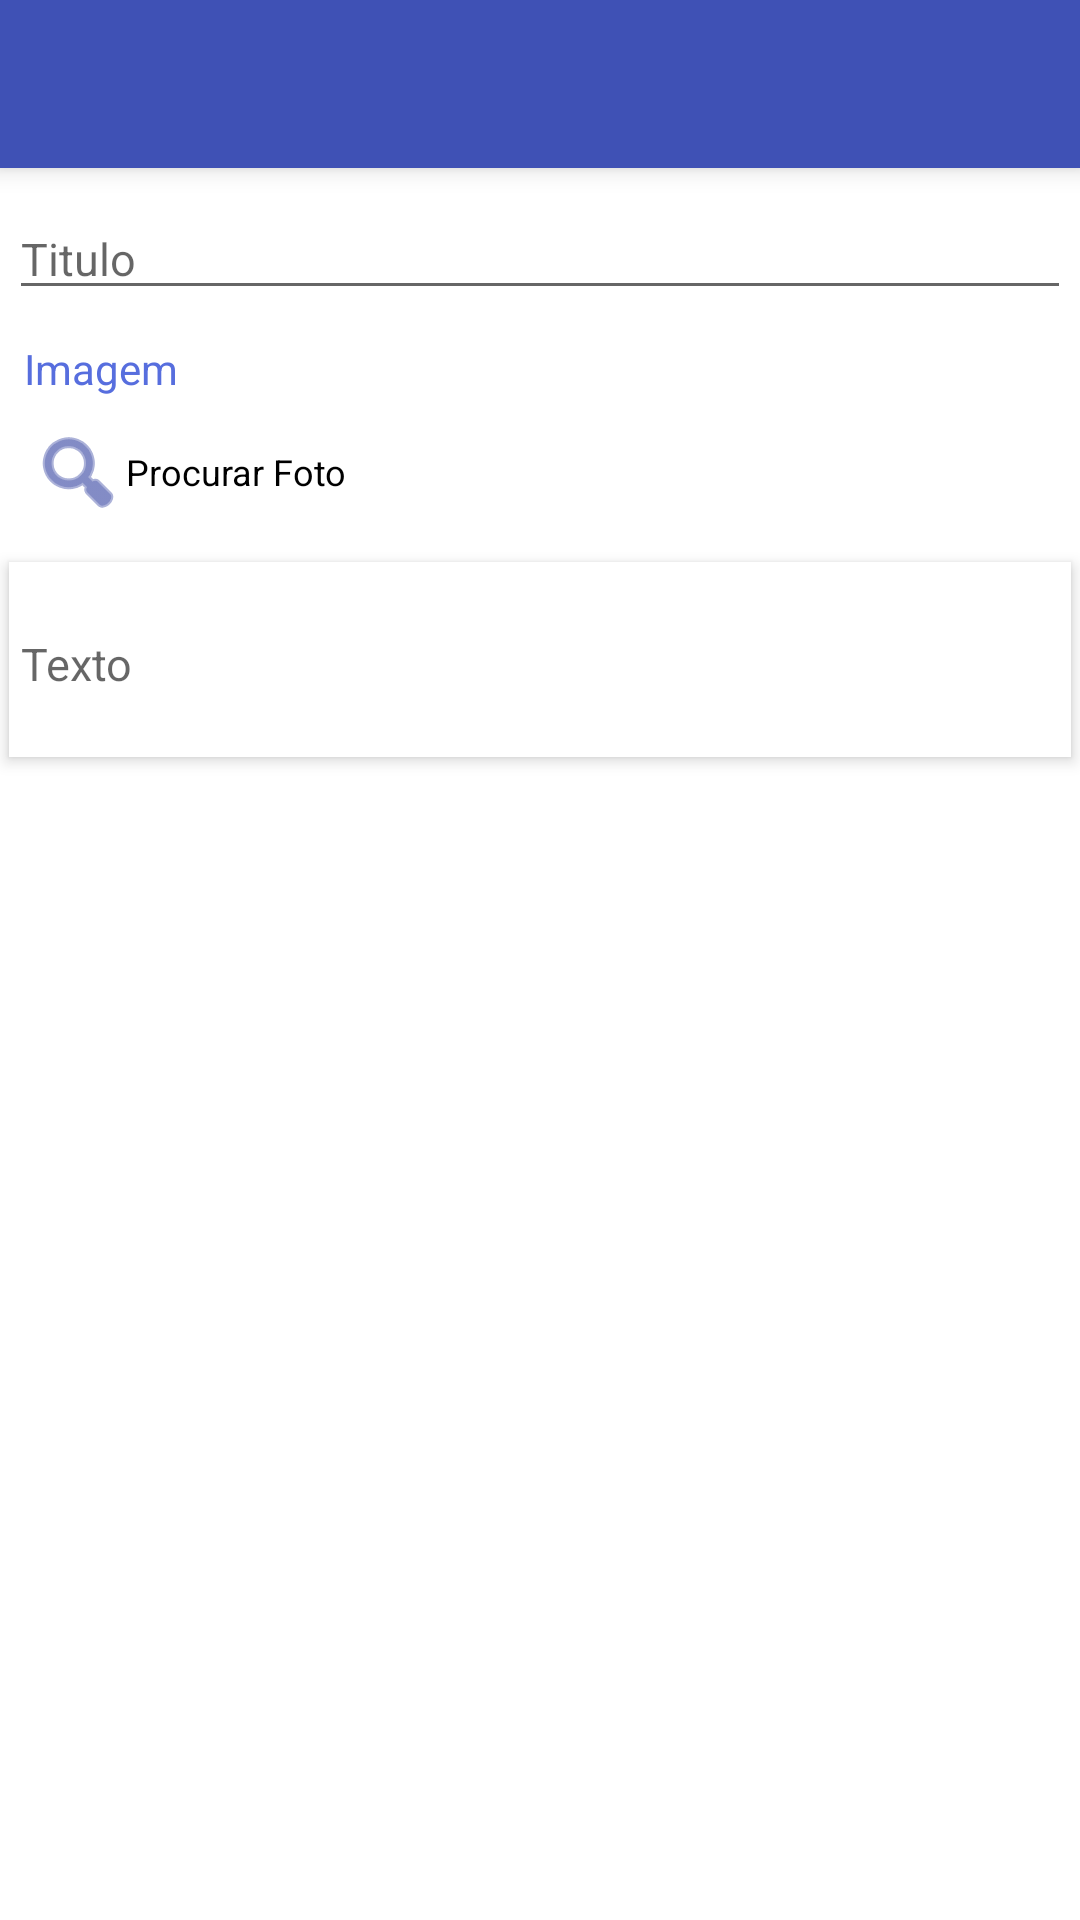

Android layout source for this screen:
<!-- AndroidManifest.xml: application theme AppTheme -->
<!-- res/layout/layout_cad_avisos.xml -->
<?xml version="1.0" encoding="utf-8"?>
<RelativeLayout xmlns:android="http://schemas.android.com/apk/res/android"
    xmlns:app="http://schemas.android.com/apk/res-auto"
    android:orientation="vertical"
    android:layout_width="match_parent"
    android:layout_height="match_parent"
    android:clickable="false"
    android:background="@android:color/white">

    <android.support.design.widget.AppBarLayout android:layout_height="wrap_content"
        android:layout_width="match_parent"
        android:elevation="5dp"
        android:theme="@style/AppTheme.AppBarOverlay"
        android:id="@+id/view4">

        <android.support.v7.widget.Toolbar
            android:id="@+id/bar"
            android:layout_height="?attr/actionBarSize"
            android:layout_width="match_parent"
            android:minHeight="?attr/actionBarSize"
            android:layout_alignParentLeft="true"
            android:background="?attr/colorPrimary"
            app:popupTheme="@style/AppTheme.PopupOverlay" />
    </android.support.design.widget.AppBarLayout>

    <ScrollView
        android:layout_width="wrap_content"
        android:layout_height="wrap_content"
        android:id="@+id/scrollView"
        android:layout_below="@+id/view4"
        android:scrollIndicators="none">

        <RelativeLayout
            android:layout_width="match_parent"
            android:layout_height="match_parent"
            android:layout_alignParentBottom="true"
            android:layout_alignParentRight="true"
            android:layout_alignParentEnd="true">

            <ImageView
                android:layout_width="match_parent"
                android:layout_height="wrap_content"
                android:id="@+id/ivAviso"
                android:layout_below="@+id/textView4"
                android:layout_alignParentRight="true"
                android:layout_alignParentEnd="true"
                android:layout_marginLeft="5dp"
                android:layout_marginRight="5dp"
                android:layout_marginTop="5dp" />

            <TextView
                android:layout_width="wrap_content"
                android:layout_height="wrap_content"
                android:text="Imagem"
                android:id="@+id/textView4"
                android:layout_below="@+id/edTitle"
                android:layout_alignLeft="@+id/edTitle"
                android:layout_alignStart="@+id/edTitle"
                android:layout_marginTop="10dp"
                android:textColor="@color/colorAccent"
                android:layout_marginLeft="5dp" />

            <EditText
                android:layout_width="match_parent"
                android:layout_height="wrap_content"
                android:id="@+id/edTitle"
                android:hint="Titulo"
                android:layout_alignParentRight="true"
                android:layout_alignParentEnd="true"
                android:layout_marginTop="10dp"
                android:layout_marginLeft="3dp"
                android:layout_marginRight="3dp"
                android:textSize="15dp" />

            <RelativeLayout
                android:layout_width="match_parent"
                android:layout_height="40dp"
                android:clickable="true"
                android:id="@+id/relativeLayout"
                android:contextClickable="false"
                android:focusable="false"
                android:foregroundGravity="center_vertical"
                android:nestedScrollingEnabled="false"
                android:onClick="addFoto"
                android:layout_below="@+id/ivAviso"
                android:layout_alignParentLeft="true"
                android:layout_alignParentStart="true"
                android:background="@color/white">

                <ImageView
                    android:layout_width="wrap_content"
                    android:layout_height="wrap_content"
                    android:id="@+id/imageView3"
                    android:src="@android:drawable/ic_menu_search"
                    android:layout_centerVertical="true"
                    android:layout_alignParentLeft="true"
                    android:layout_alignParentStart="true"
                    android:layout_marginLeft="10dp"
                    android:tint="@color/colorPrimaryDark" />

                <TextView
                    android:layout_width="wrap_content"
                    android:layout_height="wrap_content"
                    android:text="Procurar Foto"
                    android:id="@+id/textView5"
                    android:layout_centerVertical="true"
                    android:layout_toRightOf="@+id/imageView3"
                    android:layout_toEndOf="@+id/imageView3"
                    android:textColor="@android:color/black"
                    android:textSize="12dp" />
            </RelativeLayout>

            <RelativeLayout
                android:layout_width="match_parent"
                android:layout_height="wrap_content"
                android:elevation="3dp"
                android:id="@+id/relativeLayout2"
                android:background="@android:color/white"
                android:layout_alignParentLeft="true"
                android:layout_alignParentStart="true"
                android:layout_marginTop="10dp"
                android:layout_marginLeft="3dp"
                android:layout_marginRight="3dp"
                android:layout_marginBottom="10dp"
                android:layout_below="@+id/relativeLayout">

                <EditText
                    android:layout_width="match_parent"
                    android:layout_height="wrap_content"
                    android:id="@+id/edText"
                    android:layout_alignParentTop="true"
                    android:layout_alignParentLeft="true"
                    android:layout_alignParentStart="true"
                    android:backgroundTint="@android:color/transparent"
                    android:maxLength="150"
                    android:layout_marginTop="5dp"
                    android:layout_marginBottom="5dp"
                    android:hint="Texto"
                    android:textSize="15dp"
                    android:lines="2"
                    android:maxLines="3" />
            </RelativeLayout>
        </RelativeLayout>
    </ScrollView>

</RelativeLayout>
<!-- resources referenced by this layout -->
<resources>
  <color name="colorAccent">#576ede</color>
  <color name="colorPrimaryDark">#303F9F</color>
  <color name="white">#ffffff</color>
  <style name="AppTheme.AppBarOverlay" parent="ThemeOverlay.AppCompat.Dark.ActionBar" />
  <style name="AppTheme.PopupOverlay" parent="ThemeOverlay.AppCompat.Light" />
  <style name="AppTheme" parent="Theme.AppCompat.Light.NoActionBar">
          
          <item name="colorPrimary">@color/colorPrimary</item>
          <item name="colorPrimaryDark">@color/colorPrimaryDark</item>
          <item name="colorAccent">@color/colorAccent</item>
      </style>
  <color name="colorPrimary">#3F51B5</color>
</resources>
